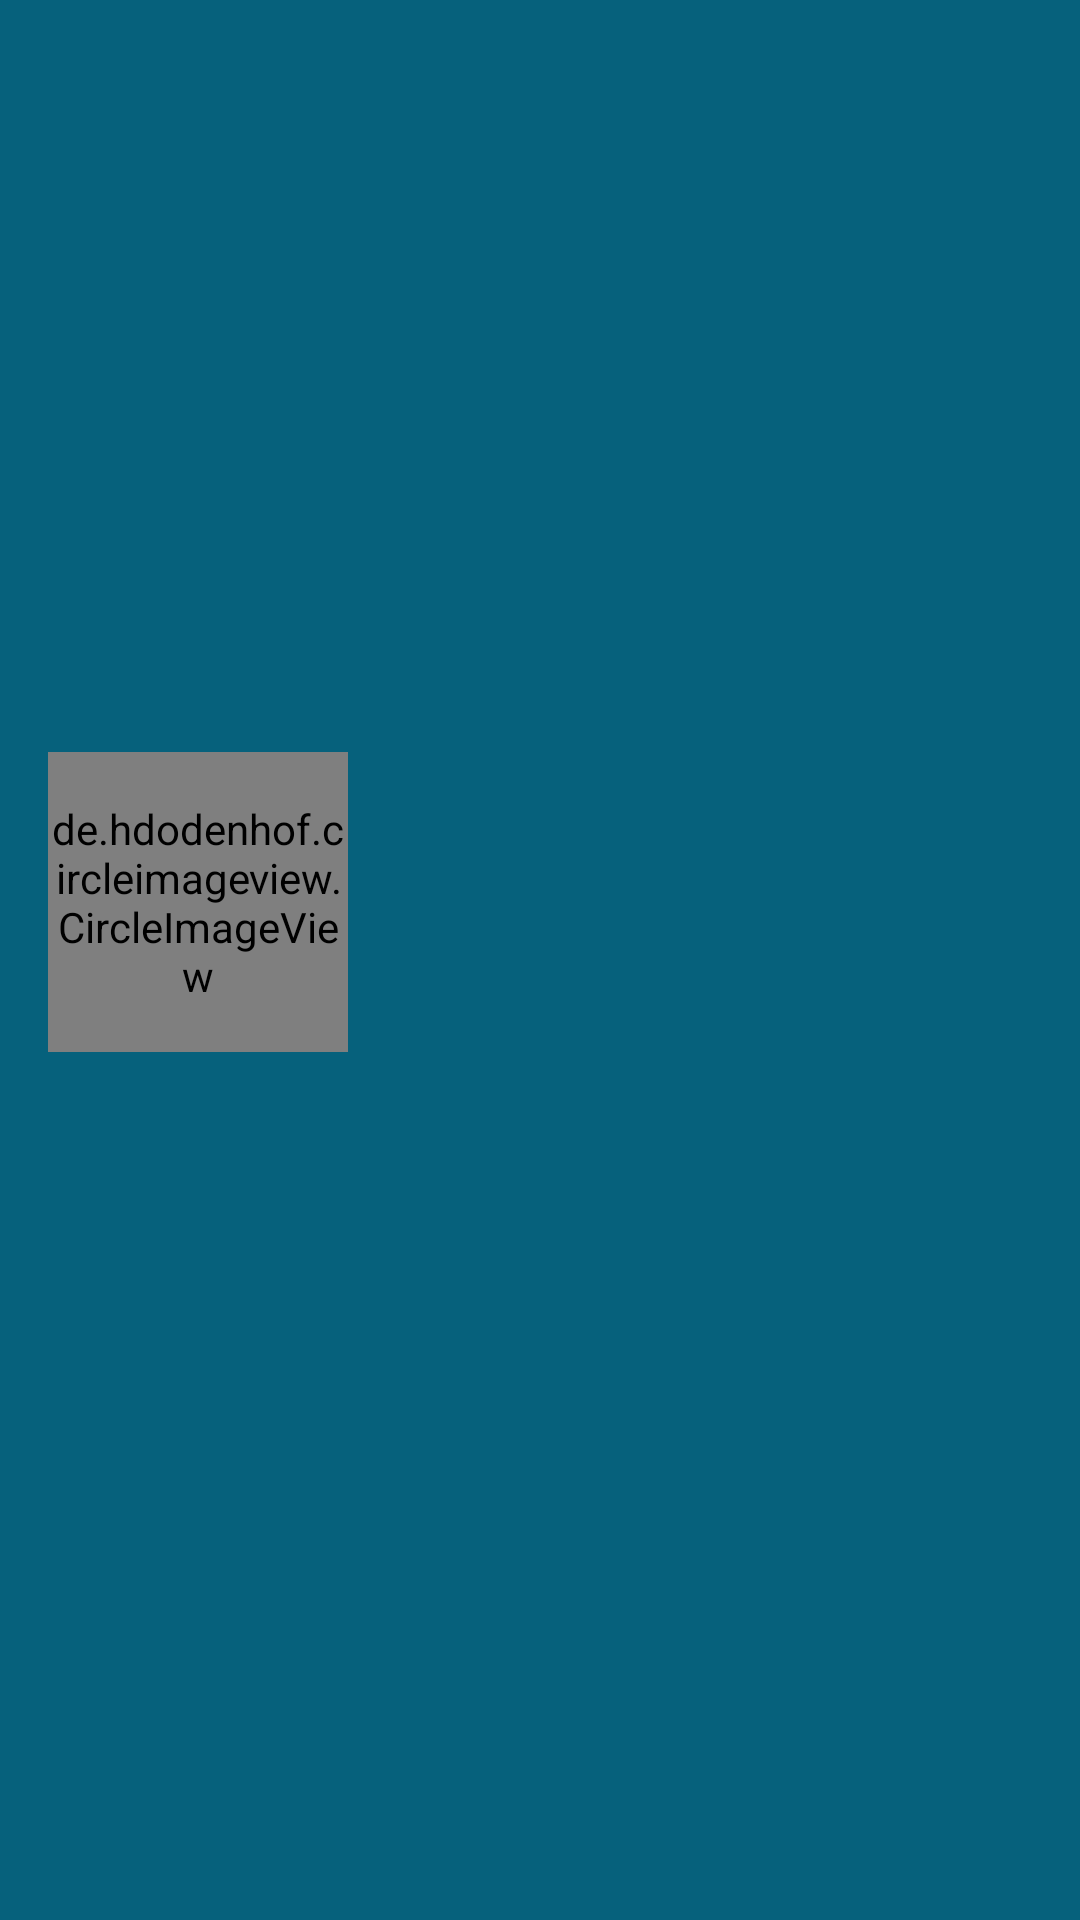

Reconstruct the res/layout file that produces this screen, plus the resources it refers to.
<!-- AndroidManifest.xml: application theme AppTheme -->
<!-- res/layout/nav_header_main.xml -->
<?xml version="1.0" encoding="utf-8"?>
<LinearLayout xmlns:android="http://schemas.android.com/apk/res/android"
    android:layout_width="match_parent"
    android:layout_height="wrap_content"
    android:background="@color/colorHeaderBackground"
    android:gravity="center_vertical"
    android:orientation="vertical"
    android:paddingBottom="@dimen/layout_margin5dp"
    android:paddingLeft="@dimen/activity_horizontal_margin"
    android:paddingTop="@dimen/layout_margin5dp"
    android:theme="@style/ThemeOverlay.AppCompat.Dark">

    <de.hdodenhof.circleimageview.CircleImageView
        android:id="@+id/profile_picture"
        android:layout_width="100dp"
        android:layout_height="100dp"
        android:layout_marginTop="10dp"
        android:src="@drawable/user" />


    <TextView
        android:id="@+id/user_emailid"
        android:layout_width="wrap_content"
        android:layout_height="wrap_content"
        android:layout_marginTop="5dp"
        android:text=""
        android:textAppearance="@style/TextAppearance.AppCompat.Body1"
        android:textColor="@color/colorWhite"
        android:textSize="16sp" />

    <TextView
        android:id="@+id/user_name"
        android:layout_width="match_parent"
        android:layout_height="wrap_content"
        android:text=""
        android:textAppearance="@style/TextAppearance.AppCompat.Body1"
        android:textColor="@color/colorWhite"
        android:textSize="16sp" />

</LinearLayout>
<!-- resources referenced by this layout -->
<resources>
  <color name="colorHeaderBackground">#06617C</color>
  <color name="colorWhite">#FFFFFF</color>
  <dimen name="activity_horizontal_margin">16dp</dimen>
  <dimen name="layout_margin5dp">5dp</dimen>
  <style name="AppTheme" parent="Theme.AppCompat.Light.DarkActionBar">
          
          <item name="colorPrimary">@color/colorPrimary</item>
          <item name="colorPrimaryDark">@color/colorPrimaryDark</item>
          <item name="colorAccent">@color/colorAccent</item>
      </style>
  <color name="colorPrimary">#0190B8</color>
  <color name="colorPrimaryDark">#0190B8</color>
  <color name="colorAccent">#000000</color>
</resources>
